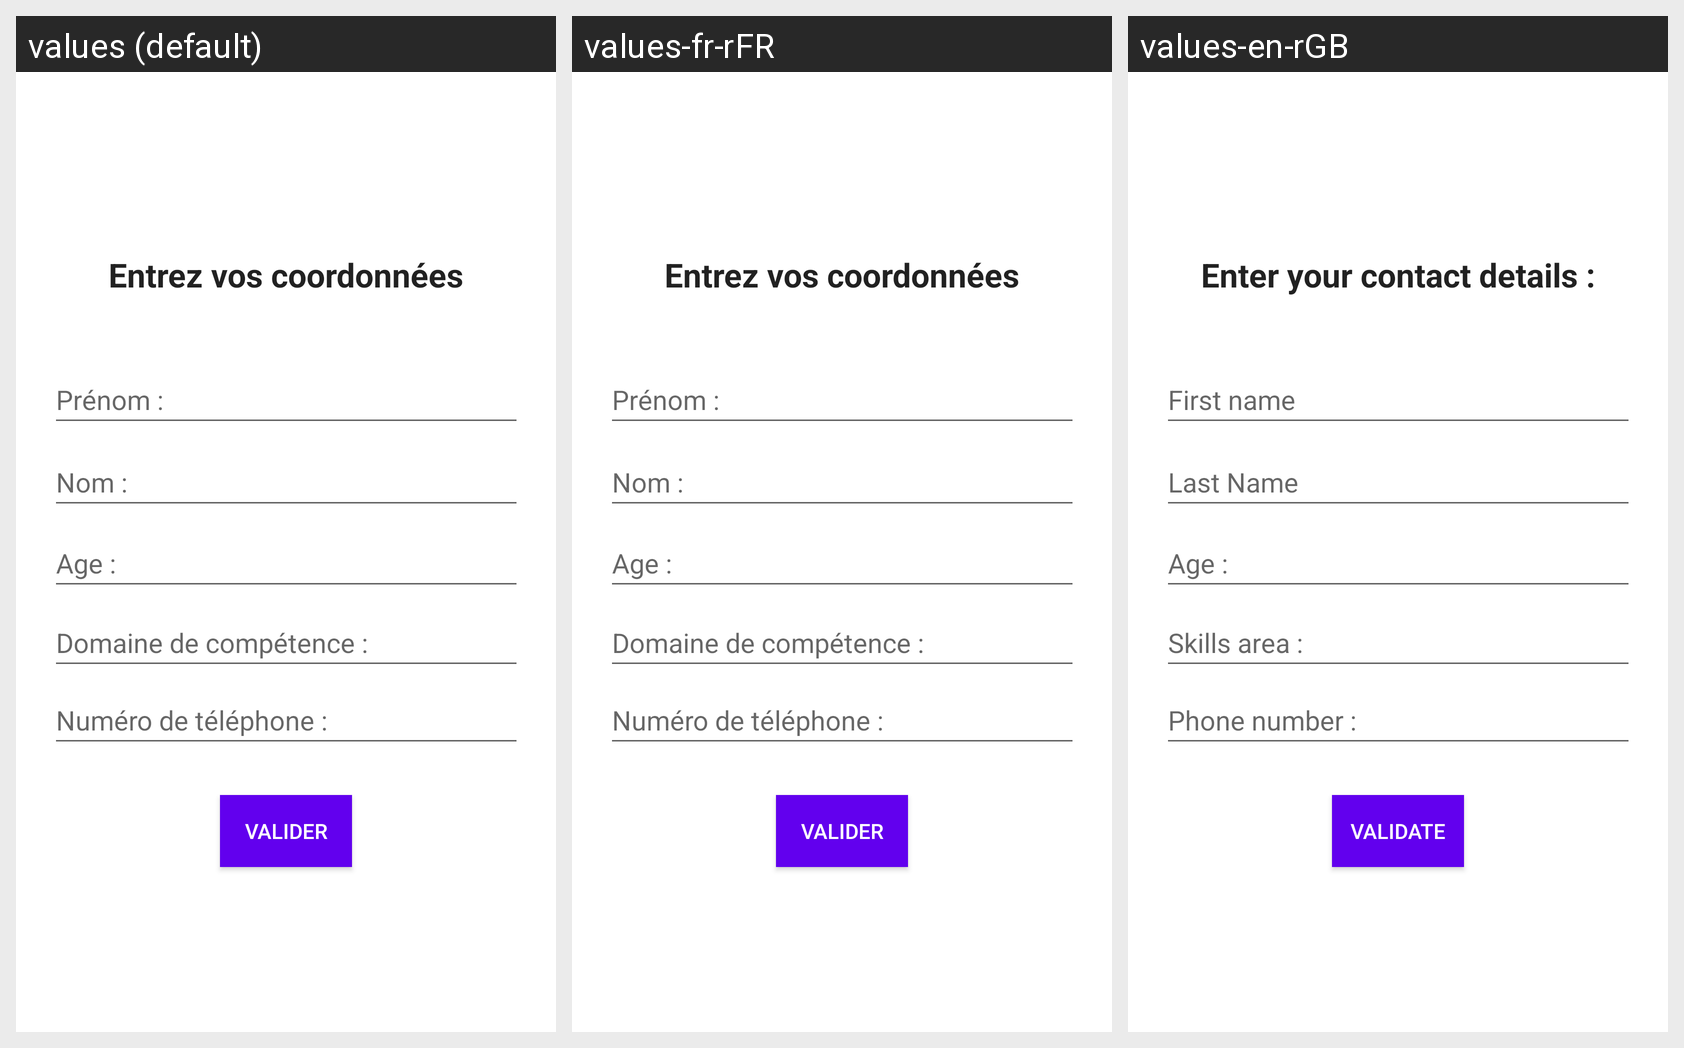

Locale-by-locale string values for the Android screen shown in this grid:
Android screen res/layout/activity_main.xml rendered under 3 locales, left to right: values (default), values-fr-rFR, values-en-rGB. Device: Nexus 5 (rendered at 1080×1920; each locale shown at half size, 540×960, under a caption strip naming it); theme Theme.Home.
Strings drawn on this screen, with the default value and each locale's value (text and hints the layout hard-codes, and strings that could not be matched under every locale, appear in the picture but are not listed):

info
  values: Entrez vos coordonnées
  values-fr-rFR: Entrez vos coordonnées
  values-en-rGB: Enter your contact details :

prenom
  values: Prénom :
  values-fr-rFR: Prénom :
  values-en-rGB: First name

nom
  values: Nom :
  values-fr-rFR: Nom :
  values-en-rGB: Last Name

age
  values: Age :
  values-fr-rFR: Age :
  values-en-rGB: Age :

competence
  values: Domaine de compétence :
  values-fr-rFR: Domaine de compétence :
  values-en-rGB: Skills area :

numTel
  values: Numéro de téléphone :
  values-fr-rFR: Numéro de téléphone :
  values-en-rGB: Phone number :

valider
  values: Valider
  values-fr-rFR: Valider
  values-en-rGB: Validate
